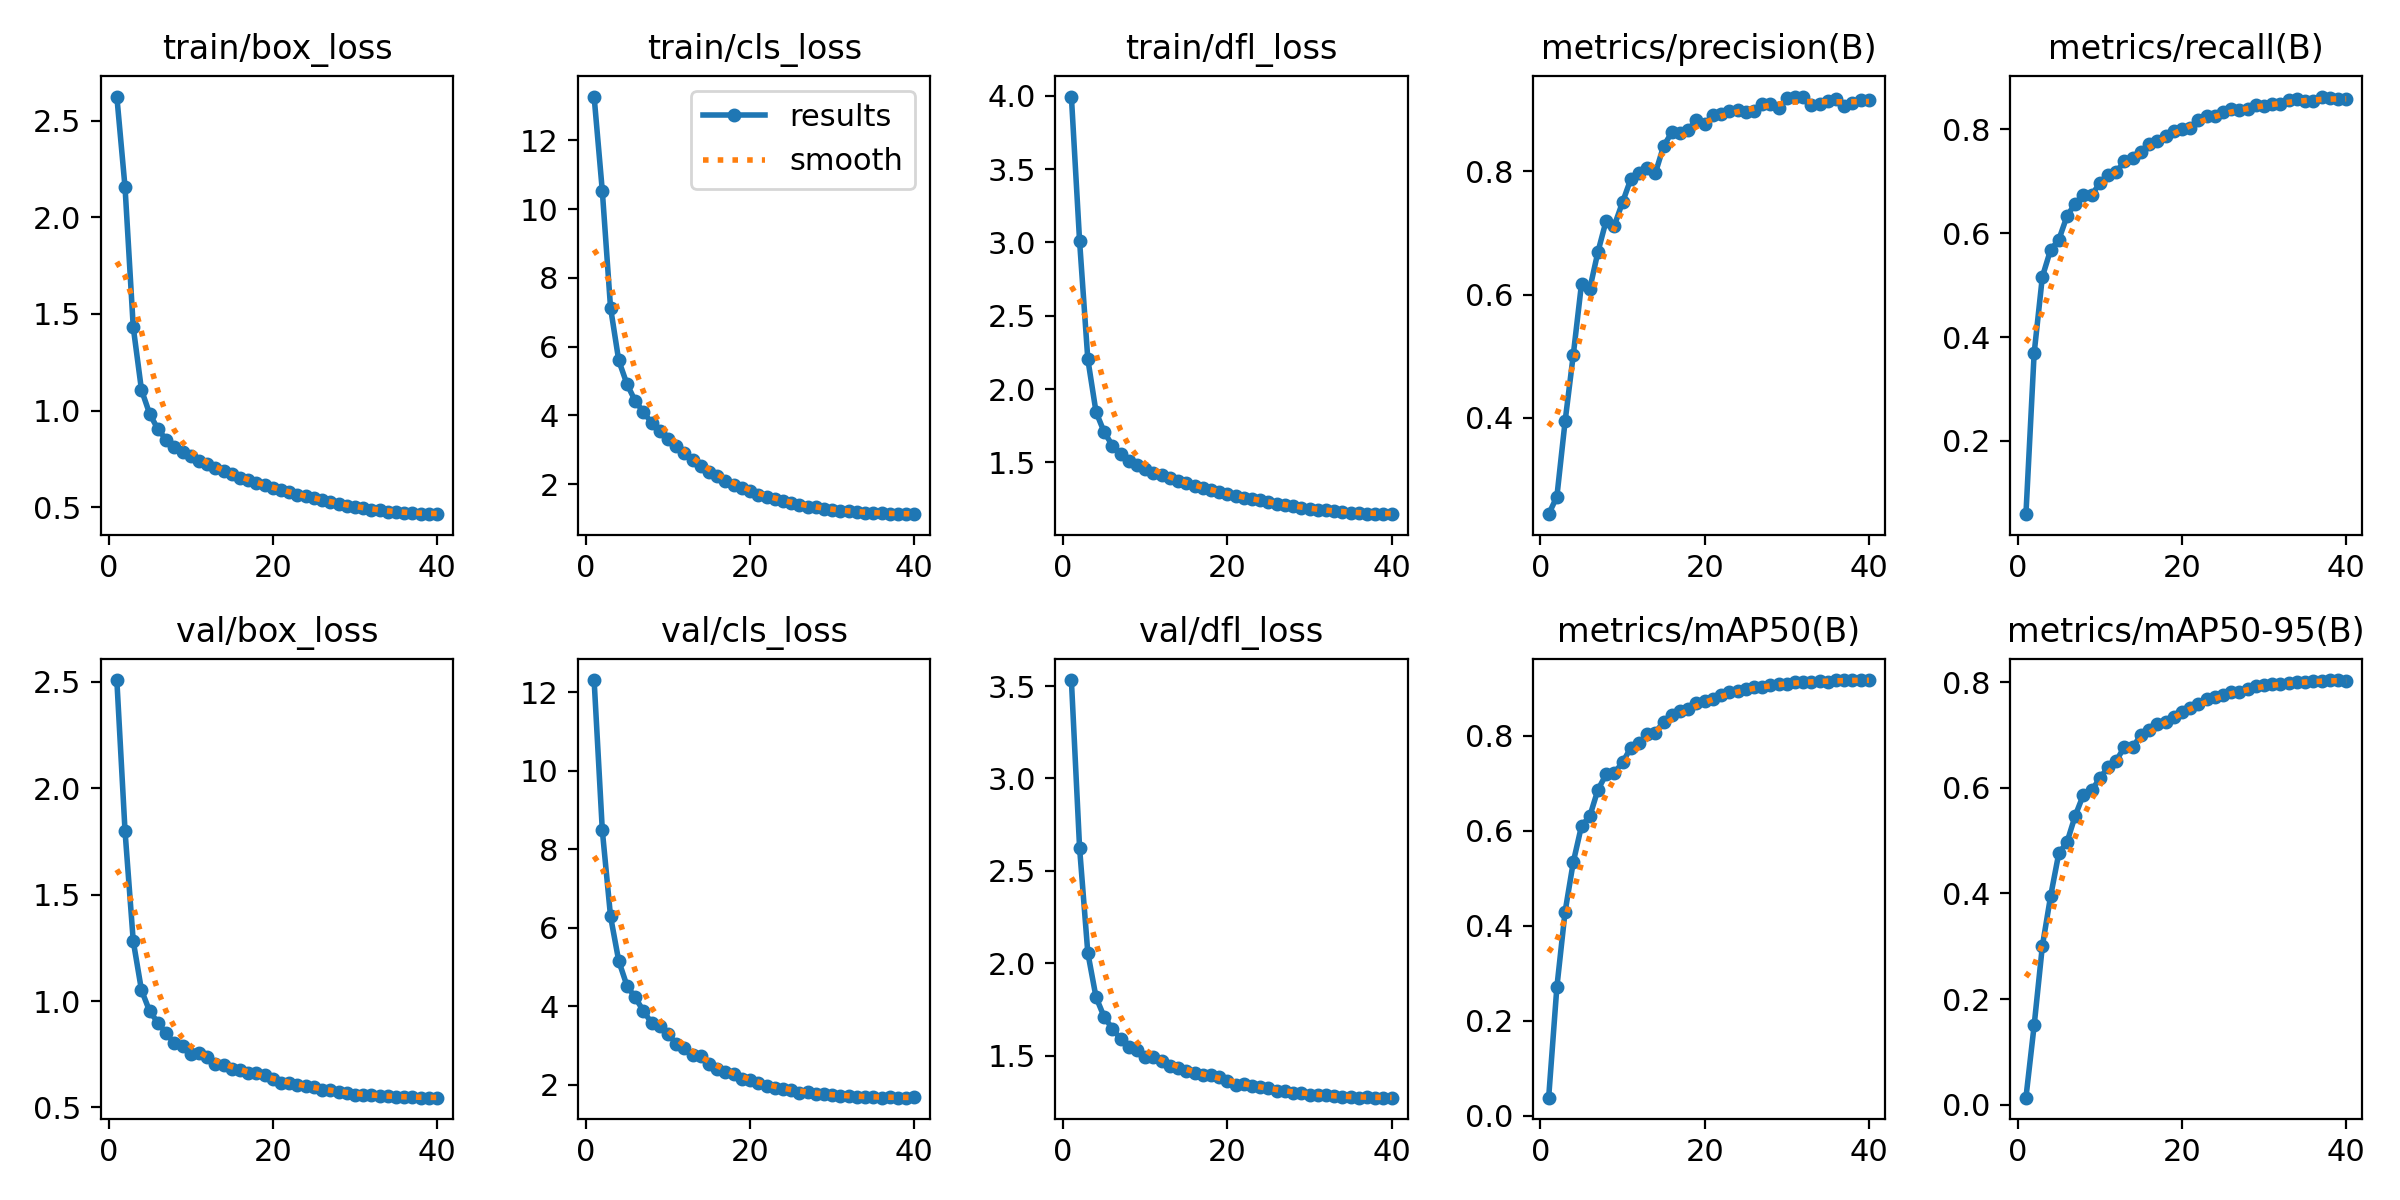

Data behind this chart, as committed beside it:
epoch, time, train/box_loss, train/cls_loss, train/dfl_loss, metrics/precision(B), metrics/recall(B), metrics/mAP50(B), metrics/mAP50-95(B), val/box_loss, val/cls_loss, val/dfl_loss, lr/pg0, lr/pg1, lr/pg2
1, 270.4, 2.625, 13.27, 3.994, 0.2441, 0.05901, 0.03855, 0.0134, 2.508, 12.31, 3.533, 9.98723e-05, 9.98723e-05, 9.98723e-05
2, 533.6, 2.155, 10.52, 3.008, 0.2723, 0.3689, 0.2712, 0.1501, 1.797, 8.477, 2.624, 0.0001996, 0.0001996, 0.0001996
3, 789, 1.431, 7.134, 2.204, 0.3943, 0.5161, 0.4297, 0.3004, 1.281, 6.287, 2.057, 0.000298, 0.000298, 0.000298
4, 1043, 1.107, 5.597, 1.844, 0.5023, 0.568, 0.5342, 0.3944, 1.052, 5.15, 1.817, 0.0002959, 0.0002959, 0.0002959
5, 1299, 0.9827, 4.912, 1.706, 0.6175, 0.5873, 0.6104, 0.4759, 0.9519, 4.52, 1.709, 0.0002927, 0.0002927, 0.0002927
6, 1546, 0.9042, 4.422, 1.615, 0.6087, 0.6329, 0.6303, 0.4969, 0.8989, 4.219, 1.646, 0.0002887, 0.0002887, 0.0002887
7, 1788, 0.8499, 4.096, 1.556, 0.669, 0.6573, 0.6864, 0.5471, 0.8481, 3.878, 1.59, 0.0002838, 0.0002838, 0.0002838
8, 2031, 0.8105, 3.79, 1.511, 0.7196, 0.6744, 0.7189, 0.5869, 0.8016, 3.571, 1.548, 0.0002781, 0.0002781, 0.0002781
9, 2272, 0.7854, 3.551, 1.482, 0.7117, 0.6733, 0.7218, 0.5951, 0.7877, 3.492, 1.532, 0.0002716, 0.0002716, 0.0002716
10, 2514, 0.7629, 3.311, 1.457, 0.7496, 0.6968, 0.7439, 0.6181, 0.7531, 3.291, 1.493, 0.0002644, 0.0002644, 0.0002644
11, 2757, 0.7383, 3.101, 1.43, 0.7869, 0.712, 0.7746, 0.6389, 0.7537, 3.04, 1.496, 0.0002565, 0.0002565, 0.0002565
12, 2998, 0.7232, 2.897, 1.414, 0.7973, 0.7171, 0.7849, 0.6515, 0.735, 2.941, 1.471, 0.0002479, 0.0002479, 0.0002479
13, 3239, 0.7023, 2.69, 1.393, 0.8049, 0.7397, 0.8031, 0.6772, 0.7054, 2.755, 1.444, 0.0002388, 0.0002388, 0.0002388
14, 3482, 0.6857, 2.527, 1.373, 0.797, 0.7441, 0.8066, 0.6774, 0.7015, 2.735, 1.435, 0.0002291, 0.0002291, 0.0002291
15, 3723, 0.6699, 2.368, 1.357, 0.8406, 0.7565, 0.8298, 0.6992, 0.682, 2.533, 1.416, 0.0002189, 0.0002189, 0.0002189
16, 3966, 0.6536, 2.228, 1.339, 0.8628, 0.7714, 0.8437, 0.7092, 0.6739, 2.397, 1.409, 0.0002083, 0.0002083, 0.0002083
17, 4205, 0.6402, 2.103, 1.328, 0.8625, 0.7772, 0.8519, 0.72, 0.6612, 2.324, 1.397, 0.0001974, 0.0001974, 0.0001974
18, 4441, 0.626, 1.98, 1.31, 0.8671, 0.7875, 0.8573, 0.7248, 0.6619, 2.269, 1.394, 0.0001862, 0.0001862, 0.0001862
19, 4680, 0.6129, 1.881, 1.296, 0.8826, 0.7966, 0.8681, 0.7341, 0.6518, 2.144, 1.387, 0.0001747, 0.0001747, 0.0001747
20, 4920, 0.5989, 1.79, 1.284, 0.8758, 0.8009, 0.8724, 0.7431, 0.6336, 2.114, 1.364, 0.0001632, 0.0001632, 0.0001632
21, 5159, 0.5903, 1.697, 1.272, 0.8911, 0.8034, 0.8773, 0.7514, 0.6139, 2.047, 1.343, 0.0001515, 0.0001515, 0.0001515
22, 5399, 0.5763, 1.638, 1.26, 0.8926, 0.8178, 0.8868, 0.7589, 0.6159, 1.954, 1.347, 0.0001398, 0.0001398, 0.0001398
23, 5638, 0.5637, 1.563, 1.247, 0.8973, 0.8253, 0.8917, 0.7683, 0.6065, 1.923, 1.335, 0.0001283, 0.0001283, 0.0001283
24, 5879, 0.5568, 1.5, 1.24, 0.8993, 0.8255, 0.8944, 0.7713, 0.6015, 1.885, 1.332, 0.0001168, 0.0001168, 0.0001168
25, 6118, 0.5463, 1.449, 1.23, 0.8957, 0.8329, 0.8984, 0.7759, 0.5949, 1.854, 1.326, 0.0001056, 0.0001056, 0.0001056
26, 6357, 0.5367, 1.398, 1.219, 0.8982, 0.8397, 0.9033, 0.7819, 0.5808, 1.792, 1.311, 9.46715e-05, 9.46715e-05, 9.46715e-05
27, 6596, 0.526, 1.346, 1.208, 0.9087, 0.8369, 0.9036, 0.7813, 0.5826, 1.802, 1.31, 8.40824e-05, 8.40824e-05, 8.40824e-05
28, 6835, 0.5183, 1.324, 1.2, 0.9083, 0.8395, 0.9059, 0.7864, 0.5712, 1.77, 1.3, 7.3909e-05, 7.3909e-05, 7.3909e-05
29, 7073, 0.5081, 1.285, 1.192, 0.9019, 0.8462, 0.909, 0.7919, 0.567, 1.75, 1.298, 6.42139e-05, 6.42139e-05, 6.42139e-05
30, 7311, 0.5014, 1.252, 1.183, 0.9178, 0.845, 0.9097, 0.7939, 0.5591, 1.735, 1.288, 5.5057e-05, 5.5057e-05, 5.5057e-05
31, 7548, 0.4943, 1.232, 1.176, 0.9205, 0.8482, 0.9127, 0.7966, 0.5582, 1.711, 1.287, 4.64946e-05, 4.64946e-05, 4.64946e-05
32, 7786, 0.4879, 1.212, 1.173, 0.9208, 0.8484, 0.9139, 0.7974, 0.5601, 1.7, 1.287, 3.85797e-05, 3.85797e-05, 3.85797e-05
33, 8025, 0.4838, 1.19, 1.167, 0.9072, 0.8558, 0.9137, 0.7987, 0.5547, 1.693, 1.282, 3.1361e-05, 3.1361e-05, 3.1361e-05
34, 8265, 0.4764, 1.167, 1.16, 0.9092, 0.8577, 0.9158, 0.8003, 0.552, 1.68, 1.279, 2.48829e-05, 2.48829e-05, 2.48829e-05
35, 8504, 0.4738, 1.16, 1.158, 0.9135, 0.8544, 0.9142, 0.8001, 0.5503, 1.691, 1.277, 1.91855e-05, 1.91855e-05, 1.91855e-05
36, 8743, 0.471, 1.152, 1.154, 0.9162, 0.8555, 0.9166, 0.8025, 0.547, 1.666, 1.274, 1.43039e-05, 1.43039e-05, 1.43039e-05
37, 8986, 0.468, 1.142, 1.15, 0.9048, 0.8633, 0.9167, 0.8019, 0.548, 1.675, 1.275, 1.02681e-05, 1.02681e-05, 1.02681e-05
38, 9228, 0.4663, 1.134, 1.15, 0.9103, 0.8614, 0.9171, 0.8038, 0.5469, 1.667, 1.274, 7.10307e-06, 7.10307e-06, 7.10307e-06
39, 9468, 0.4663, 1.137, 1.149, 0.9154, 0.8576, 0.917, 0.804, 0.5461, 1.67, 1.273, 4.82828e-06, 4.82828e-06, 4.82828e-06
40, 9707, 0.4641, 1.129, 1.147, 0.9154, 0.8587, 0.9172, 0.8031, 0.5463, 1.672, 1.274, 3.45778e-06, 3.45778e-06, 3.45778e-06
